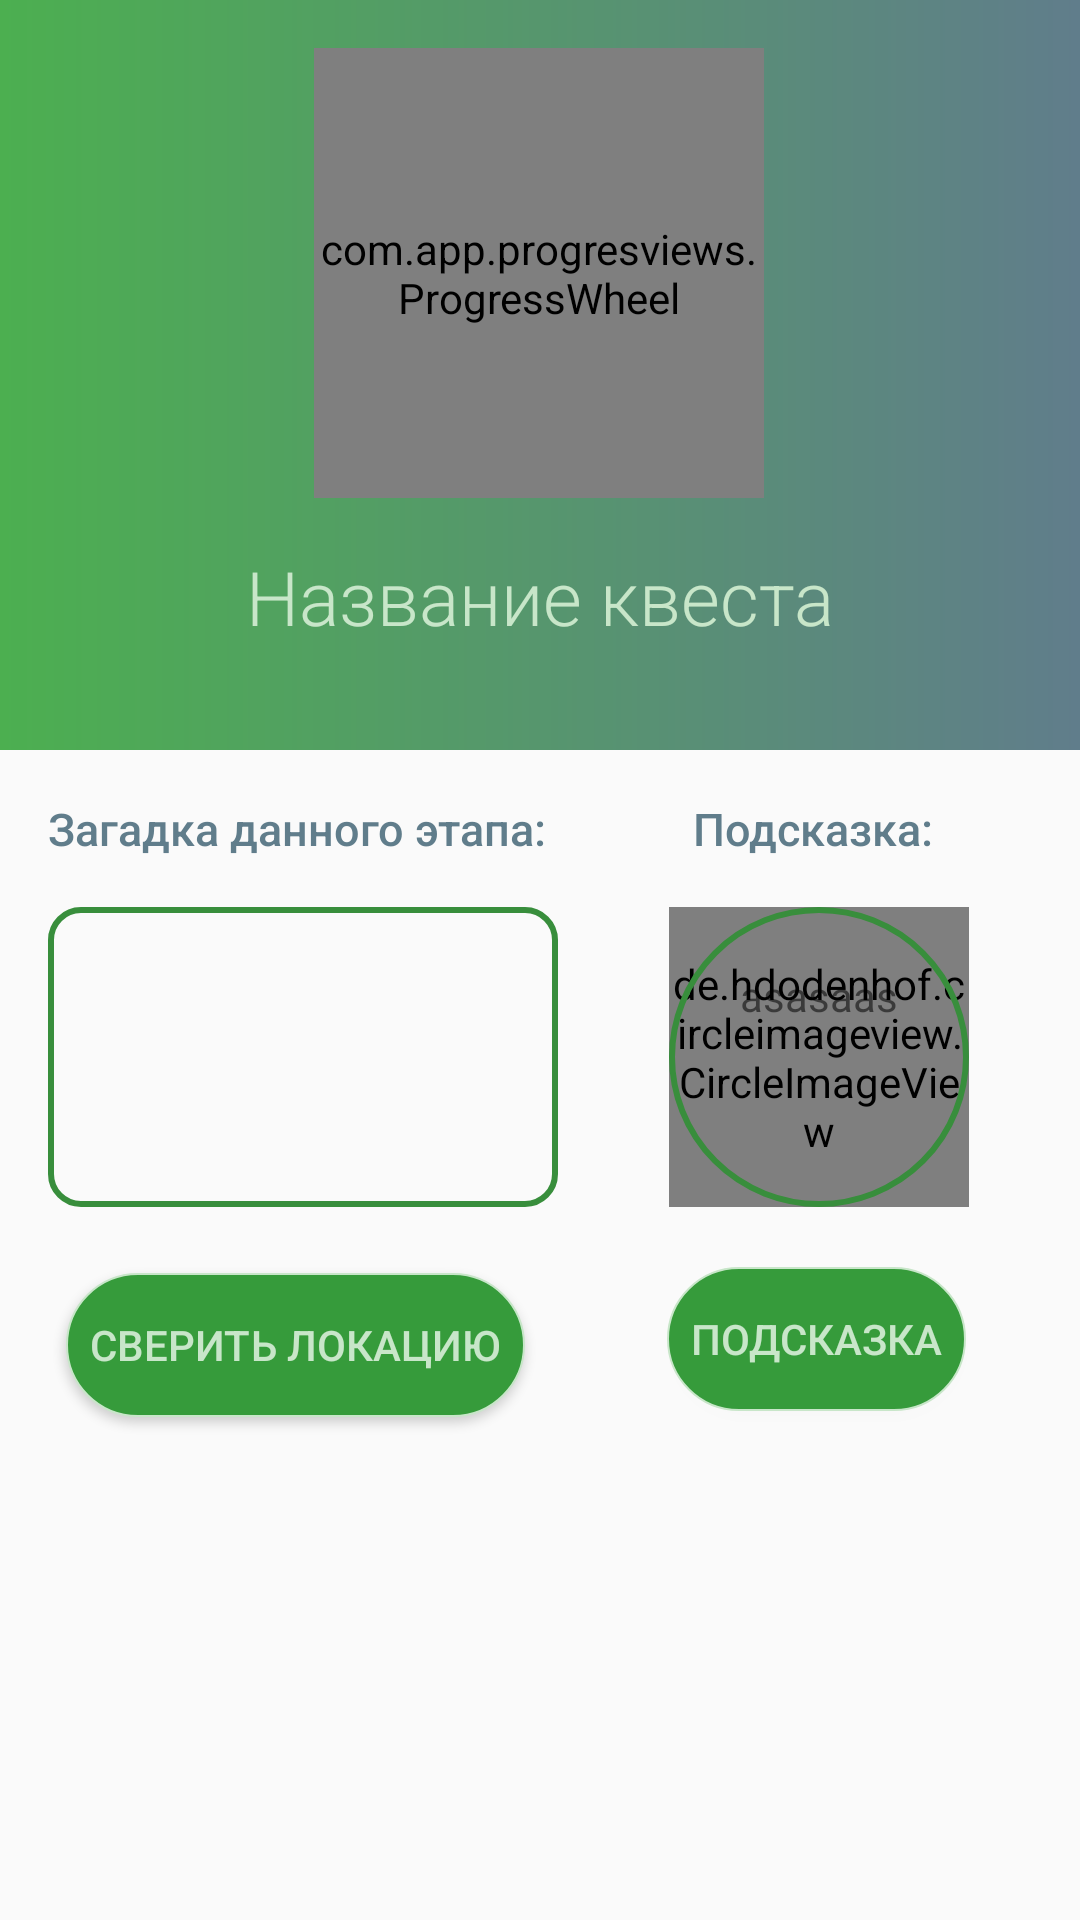

This screen was rendered from an Android layout file. Write that file and the resources it references.
<!-- AndroidManifest.xml: application theme AppTheme -->
<!-- res/layout/fragment_current_quest.xml -->
<?xml version="1.0" encoding="utf-8"?>
<androidx.constraintlayout.widget.ConstraintLayout xmlns:android="http://schemas.android.com/apk/res/android"
        xmlns:app="http://schemas.android.com/apk/res-auto"
        xmlns:tools="http://schemas.android.com/tools"
        android:layout_width="match_parent"
        android:layout_height="match_parent"
        tools:context=".ui.fragments.CurrentQuestFragment">

    <androidx.constraintlayout.widget.ConstraintLayout
            android:id="@+id/constraintLayout"
            android:layout_width="match_parent"
            android:layout_height="250dp"
            android:background="@drawable/gradient_bg"
            app:layout_constraintEnd_toEndOf="parent"
            app:layout_constraintStart_toStartOf="parent"
            app:layout_constraintTop_toTopOf="parent">

        <com.app.progresviews.ProgressWheel
                android:id="@+id/wheelprogress"
                android:layout_width="150dp"
                android:layout_height="150dp"
                android:layout_marginTop="16dp"
                app:barWidth="17dp"
                app:countText="1 из 3"
                app:countTextColor="@color/primary_light"
                app:countTextSize="20sp"
                app:defTextColor="@color/primary_light"
                app:defTextSize="15sp"
                app:definitionText="Этапов"
                app:layout_constraintEnd_toEndOf="parent"
                app:layout_constraintHorizontal_bias="0.498"
                app:layout_constraintStart_toStartOf="parent"
                app:layout_constraintTop_toTopOf="parent"
                app:marginBtwText="15dp"
                app:percentage="120"
                app:progressColor="#CDDC39" />

        <TextView
                android:id="@+id/tv_curr_name"
                android:layout_width="wrap_content"
                android:layout_height="wrap_content"
                android:layout_marginTop="16dp"
                android:fontFamily="sans-serif-light"
                android:text="Название квеста"
                android:textColor="@color/primary_light"
                android:textSize="25sp"
                app:layout_constraintEnd_toEndOf="parent"
                app:layout_constraintStart_toStartOf="parent"
                app:layout_constraintTop_toBottomOf="@+id/wheelprogress" />
    </androidx.constraintlayout.widget.ConstraintLayout>

    <TextView
            android:id="@+id/textView7"
            android:layout_width="wrap_content"
            android:layout_height="wrap_content"
            android:layout_margin="16dp"
            android:fontFamily="sans-serif-medium"
            android:text="Загадка данного этапа:"
            android:textColor="@color/greeny"
            android:textSize="15sp"
            app:layout_constraintStart_toStartOf="parent"
            app:layout_constraintTop_toBottomOf="@+id/constraintLayout" />

    <TextView
            android:id="@+id/tv_curr_riddle"
            android:layout_width="170dp"
            android:layout_height="100dp"
            android:layout_margin="16dp"
            android:background="@drawable/createquest_borders_second_type"
            android:fontFamily="sans-serif-medium"
            android:maxLines="4"
            android:padding="12dp"
            android:textSize="15sp"
            app:layout_constraintStart_toStartOf="parent"
            app:layout_constraintTop_toBottomOf="@+id/textView7" />

    <Button
            android:id="@+id/btn_chech_answer"
            android:layout_width="wrap_content"
            android:layout_height="wrap_content"
            android:layout_margin="22dp"
            android:background="@drawable/circle_button"
            android:fontFamily="sans-serif-medium"
            android:padding="8dp"
            android:text="Cверить локацию"
            android:textColor="@color/primary_light"
            app:layout_constraintStart_toStartOf="parent"
            app:layout_constraintTop_toBottomOf="@+id/tv_curr_riddle" />

    <Button
            android:id="@+id/btn_get_help"
            android:layout_width="wrap_content"
            android:layout_height="wrap_content"
            android:layout_margin="20dp"
            android:layout_marginTop="20dp"
            android:background="@drawable/circle_button"
            android:fontFamily="sans-serif-medium"
            android:padding="8dp"
            android:text="Подсказка"
            android:textColor="@color/primary_light"
            app:layout_constraintEnd_toEndOf="parent"
            app:layout_constraintHorizontal_bias="0.604"
            app:layout_constraintStart_toEndOf="@+id/btn_chech_answer"
            app:layout_constraintTop_toBottomOf="@+id/tv_curr_help" />

    <TextView
            android:id="@+id/textView8"
            android:layout_width="wrap_content"
            android:layout_height="wrap_content"
            android:layout_margin="16dp"
            android:fontFamily="sans-serif-medium"
            android:text="Подсказка:"
            android:textColor="@color/greeny"
            android:textSize="15sp"
            app:layout_constraintEnd_toEndOf="parent"
            app:layout_constraintStart_toEndOf="@+id/textView7"
            app:layout_constraintTop_toBottomOf="@+id/constraintLayout" />

    <de.hdodenhof.circleimageview.CircleImageView
            android:id="@+id/cim_helps"
            android:layout_width="100dp"
            android:layout_height="100dp"
            android:clickable="true"
            android:layout_marginTop="16dp"
            android:background="@drawable/cirlce_button_circle_green"
            app:layout_constraintEnd_toEndOf="parent"
            app:layout_constraintStart_toEndOf="@id/tv_curr_riddle"
            app:layout_constraintTop_toBottomOf="@+id/textView8" />

    <TextView
            android:id="@+id/tv_curr_help"
            android:layout_width="100dp"
            android:layout_height="100dp"
            android:paddingTop="20dp"
            android:textAlignment="center"
            android:text="asasaas"
            android:layout_marginTop="16dp"
            android:background="@drawable/cirlce_button_circle_green"
            app:layout_constraintEnd_toEndOf="parent"
            app:layout_constraintStart_toEndOf="@id/tv_curr_riddle"
            app:layout_constraintTop_toBottomOf="@+id/textView8" />
</androidx.constraintlayout.widget.ConstraintLayout>
<!-- resources referenced by this layout -->
<resources>
  <color name="greeny">#607D8B</color>
  <color name="primary_light">#C8E6C9</color>
  <!-- drawable circle_button (drawable-v24) -->
  <shape xmlns:android="http://schemas.android.com/apk/res/android"
          android:shape="rectangle">
      <solid android:color="@color/accent"/>
  
      <corners
              android:bottomLeftRadius="75dp"
              android:bottomRightRadius="75dp"
              android:topLeftRadius="75dp"
              android:topRightRadius="75dp" />
      <stroke
              android:width="0.7dp"
              android:color="@color/primary_light" />
  </shape>
  <!-- drawable cirlce_button_circle_green (drawable-v24) -->
  <shape xmlns:android="http://schemas.android.com/apk/res/android"
          android:shape="rectangle">
  
      <corners
              android:bottomLeftRadius="70dp"
              android:bottomRightRadius="70dp"
              android:topLeftRadius="70dp"
              android:topRightRadius="70dp" />
      <stroke
              android:width="2dp"
              android:color="@color/primary_dark" />
  </shape>
  <!-- drawable createquest_borders_second_type (drawable-v24) -->
  <shape xmlns:android="http://schemas.android.com/apk/res/android"
          android:shape="rectangle">
  
      <corners
              android:bottomLeftRadius="10dp"
              android:bottomRightRadius="10dp"
              android:topLeftRadius="10dp"
              android:topRightRadius="10dp" />
      <stroke
              android:width="2dp"
              android:color="@color/primary_dark" />
  </shape>
  <!-- drawable gradient_bg (drawable) -->
  <shape xmlns:android="http://schemas.android.com/apk/res/android"
          android:shape="rectangle">
  
      <gradient
              android:angle="0"
              android:endColor="@color/greeny"
              android:startColor="@color/primary"
              android:type="linear" />
  </shape>
  <style name="AppTheme" parent="Theme.AppCompat.Light.NoActionBar">
          
          <item name="windowActionBar">false</item>
          <item name="windowNoTitle">true</item>
          <item name="colorPrimary">@color/primary</item>
          <item name="colorPrimaryDark">@color/primary_dark</item>
          <item name="colorAccent">@color/accent</item>
      </style>
  <color name="accent">#369B3B</color>
  <color name="primary_dark">#388E3C</color>
  <color name="primary">#4CAF50</color>
</resources>
